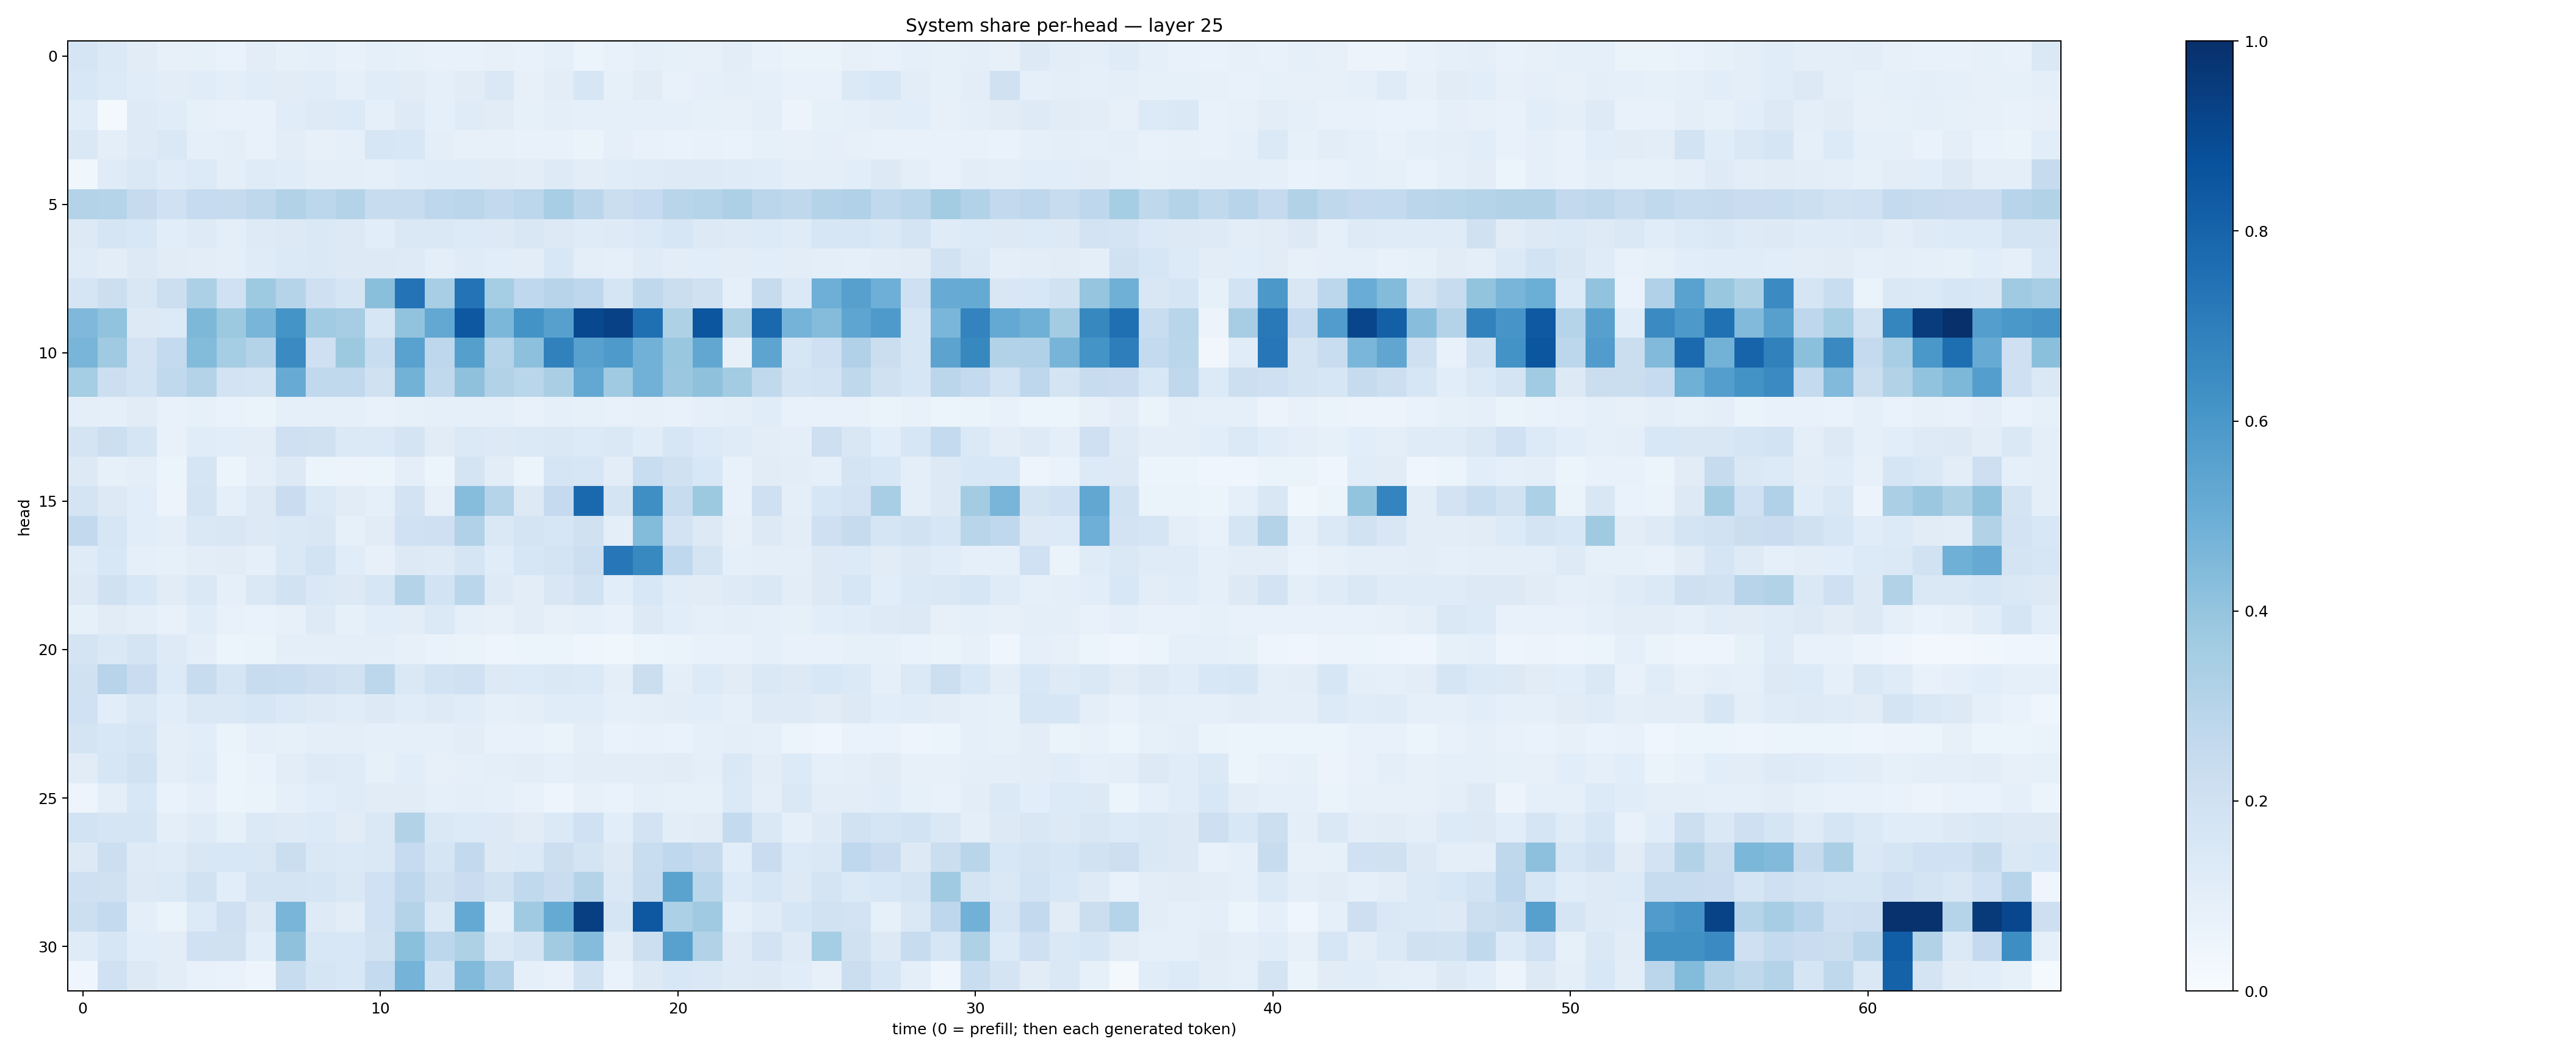

The file beside this chart, header and first rows:
0.16743411, 0.14026219, 0.11277178, 0.0808457, 0.0839573, 0.067615844, 0.10303419, 0.08449136, 0.091459386, 0.07437497, 0.09203144, 0.0828288, 0.07227059, 0.074841514, 0.08114048, 0.07786067, 0.09361654, 0.061982702, 0.075618446, 0.09014353, 0.08218253, 0.08111412, 0.10372967, 0.077891394
0.1537, 0.1332, 0.1139, 0.1047, 0.1154, 0.09924, 0.1142, 0.1109, 0.1154, 0.08646, 0.1147, 0.1129, 0.08833, 0.1109, 0.1435, 0.07879, 0.1023, 0.1596, 0.08315, 0.1106, 0.07475, 0.09152, 0.09495, 0.08705
0.1165, 0.02085, 0.1227, 0.1148, 0.08578, 0.07238, 0.07759, 0.1162, 0.1233, 0.1339, 0.09312, 0.1234, 0.09064, 0.1187, 0.1117, 0.08445, 0.09628, 0.08641, 0.09048, 0.091, 0.08979, 0.08513, 0.08103, 0.09402
0.1459, 0.09875, 0.1232, 0.1476, 0.09352, 0.1006, 0.07771, 0.1054, 0.07883, 0.08602, 0.1579, 0.155, 0.09968, 0.08192, 0.07844, 0.07443, 0.07648, 0.06614, 0.09222, 0.07679, 0.06875, 0.0746, 0.06736, 0.08353
0.03552, 0.1202, 0.1435, 0.1203, 0.1351, 0.09581, 0.1194, 0.1162, 0.1015, 0.09891, 0.09269, 0.1067, 0.1149, 0.1164, 0.1128, 0.1031, 0.122, 0.1033, 0.114, 0.1187, 0.1239, 0.1225, 0.1192, 0.1143
0.3051, 0.3008, 0.2459, 0.1998, 0.2471, 0.2456, 0.2726, 0.312, 0.2799, 0.3051, 0.2412, 0.2378, 0.2743, 0.2844, 0.2597, 0.2779, 0.3448, 0.2835, 0.2199, 0.2471, 0.2915, 0.2978, 0.3266, 0.2815
0.1273, 0.1654, 0.1539, 0.1069, 0.122, 0.09784, 0.1217, 0.1293, 0.1444, 0.1259, 0.1056, 0.1419, 0.1429, 0.1348, 0.1269, 0.1494, 0.1327, 0.1184, 0.1221, 0.1388, 0.1565, 0.1312, 0.1241, 0.1365
0.1202, 0.102, 0.1254, 0.1101, 0.1033, 0.09563, 0.1209, 0.1389, 0.146, 0.1292, 0.1293, 0.1214, 0.09603, 0.1172, 0.1067, 0.1026, 0.1535, 0.09576, 0.08909, 0.1176, 0.1035, 0.1091, 0.1048, 0.1062
0.1695, 0.2167, 0.1515, 0.2163, 0.3304, 0.2021, 0.3732, 0.2974, 0.2076, 0.165, 0.4231, 0.7408, 0.3448, 0.7396, 0.3542, 0.2657, 0.2953, 0.2741, 0.1643, 0.2709, 0.2196, 0.1986, 0.08794, 0.2423
0.4523, 0.4038, 0.1293, 0.1358, 0.4559, 0.3785, 0.4668, 0.6153, 0.3646, 0.3479, 0.1584, 0.4034, 0.5268, 0.8462, 0.4578, 0.6208, 0.5607, 0.9059, 0.9307, 0.754, 0.3237, 0.8536, 0.3215, 0.7815
0.4683, 0.3677, 0.1816, 0.256, 0.4376, 0.3523, 0.3056, 0.6488, 0.2109, 0.3774, 0.2332, 0.5536, 0.2763, 0.5646, 0.3046, 0.4151, 0.6872, 0.5572, 0.5882, 0.4827, 0.3846, 0.5293, 0.08072, 0.5404
0.3553, 0.2152, 0.1872, 0.2638, 0.3058, 0.1813, 0.1779, 0.5101, 0.2641, 0.2618, 0.1963, 0.4775, 0.265, 0.4129, 0.3128, 0.286, 0.3392, 0.5273, 0.369, 0.4837, 0.3793, 0.4122, 0.3592, 0.2636
0.09938, 0.08788, 0.1121, 0.07228, 0.08574, 0.07005, 0.06406, 0.09301, 0.09097, 0.09156, 0.07706, 0.08416, 0.09362, 0.08889, 0.08623, 0.07626, 0.09074, 0.08437, 0.07712, 0.07824, 0.07728, 0.09102, 0.09573, 0.1143
0.172, 0.2154, 0.1695, 0.0722, 0.116, 0.1075, 0.1021, 0.2084, 0.1977, 0.1381, 0.1388, 0.1795, 0.1132, 0.1392, 0.1256, 0.1382, 0.1418, 0.1342, 0.1434, 0.1171, 0.1613, 0.1338, 0.1194, 0.1047
0.1274, 0.0823, 0.09922, 0.05285, 0.1692, 0.05281, 0.1008, 0.1305, 0.06055, 0.05644, 0.05438, 0.09642, 0.05114, 0.1722, 0.1038, 0.06091, 0.1666, 0.1567, 0.1041, 0.2325, 0.1964, 0.1557, 0.07333, 0.11
0.1739, 0.1301, 0.1078, 0.05483, 0.1738, 0.08779, 0.1307, 0.2285, 0.1398, 0.1119, 0.09336, 0.1819, 0.07934, 0.433, 0.3036, 0.1286, 0.2511, 0.7782, 0.1757, 0.6337, 0.235, 0.377, 0.07782, 0.2085
0.2596, 0.1602, 0.1069, 0.09892, 0.1482, 0.15, 0.1284, 0.1435, 0.1488, 0.08489, 0.1132, 0.2024, 0.2054, 0.319, 0.1449, 0.1759, 0.1608, 0.1992, 0.1005, 0.4383, 0.1824, 0.1325, 0.0806, 0.1299
0.1202, 0.1555, 0.09186, 0.08522, 0.1038, 0.1099, 0.09019, 0.1458, 0.1868, 0.1168, 0.08101, 0.1304, 0.124, 0.1646, 0.1161, 0.1563, 0.1732, 0.2167, 0.7234, 0.6574, 0.2656, 0.1763, 0.0861, 0.0957
0.1316, 0.1954, 0.156, 0.1121, 0.1476, 0.09285, 0.1437, 0.1894, 0.1459, 0.1325, 0.1574, 0.3054, 0.1838, 0.288, 0.1236, 0.104, 0.1491, 0.1913, 0.1079, 0.1525, 0.1142, 0.1117, 0.1239, 0.1411
0.08229, 0.1101, 0.1008, 0.07497, 0.1135, 0.07057, 0.06811, 0.08076, 0.1247, 0.08512, 0.1082, 0.1042, 0.139, 0.09251, 0.08194, 0.1042, 0.07961, 0.08822, 0.07272, 0.1278, 0.1076, 0.09328, 0.09385, 0.09045
0.1727, 0.1449, 0.1792, 0.1222, 0.09986, 0.06038, 0.06505, 0.09546, 0.09401, 0.09789, 0.09938, 0.07859, 0.07021, 0.06441, 0.0493, 0.05184, 0.06113, 0.04395, 0.03863, 0.05308, 0.06255, 0.07203, 0.07468, 0.08708
0.1974, 0.2945, 0.2271, 0.1366, 0.2375, 0.1649, 0.2364, 0.2325, 0.2131, 0.1881, 0.2781, 0.1438, 0.1859, 0.2012, 0.1257, 0.1337, 0.1475, 0.1371, 0.09872, 0.2238, 0.1001, 0.1353, 0.1127, 0.1422
0.2011, 0.1073, 0.1482, 0.1074, 0.1438, 0.1481, 0.1606, 0.1405, 0.1244, 0.1147, 0.1279, 0.1149, 0.1223, 0.1148, 0.0904, 0.09604, 0.1152, 0.1159, 0.08976, 0.09545, 0.1021, 0.1081, 0.08905, 0.1234
0.1735, 0.1557, 0.1659, 0.09459, 0.1062, 0.06363, 0.08729, 0.08278, 0.0957, 0.09995, 0.09093, 0.08615, 0.08674, 0.1018, 0.07774, 0.07138, 0.06632, 0.09476, 0.06831, 0.07399, 0.06657, 0.09083, 0.1014, 0.08668
0.111, 0.1573, 0.1928, 0.09956, 0.1169, 0.05973, 0.06988, 0.1024, 0.1215, 0.1183, 0.08242, 0.1056, 0.07958, 0.0868, 0.1003, 0.1029, 0.08622, 0.104, 0.1034, 0.1026, 0.1125, 0.09561, 0.1475, 0.1043
0.05057, 0.1007, 0.1525, 0.06874, 0.09334, 0.06054, 0.06446, 0.0866, 0.1082, 0.1181, 0.1114, 0.1106, 0.0867, 0.09618, 0.09363, 0.07807, 0.04941, 0.08052, 0.06803, 0.08656, 0.08359, 0.08336, 0.1386, 0.09798
0.1865, 0.1647, 0.1686, 0.09407, 0.1194, 0.08377, 0.1386, 0.1229, 0.1336, 0.1131, 0.145, 0.3087, 0.1421, 0.1333, 0.1276, 0.1126, 0.1375, 0.1996, 0.1089, 0.182, 0.1037, 0.1112, 0.257, 0.148
0.1254, 0.2149, 0.1221, 0.1204, 0.1521, 0.1529, 0.1489, 0.2203, 0.1415, 0.14, 0.1459, 0.2464, 0.1672, 0.2595, 0.1312, 0.1389, 0.2182, 0.1786, 0.1324, 0.2325, 0.2692, 0.2445, 0.1089, 0.2299
0.2103, 0.1988, 0.1327, 0.1388, 0.1892, 0.1081, 0.1748, 0.1773, 0.1689, 0.1476, 0.1997, 0.2742, 0.198, 0.2296, 0.1879, 0.2642, 0.2302, 0.3052, 0.1425, 0.2405, 0.5477, 0.2884, 0.1352, 0.1568
0.2175, 0.2573, 0.09886, 0.06494, 0.1356, 0.2086, 0.1309, 0.4652, 0.1229, 0.102, 0.2008, 0.3064, 0.1367, 0.5232, 0.09184, 0.3673, 0.5191, 0.9385, 0.1706, 0.8472, 0.3306, 0.3677, 0.09328, 0.1193
0.121, 0.1594, 0.1091, 0.1019, 0.2024, 0.1988, 0.1066, 0.4131, 0.1538, 0.1524, 0.1926, 0.4194, 0.2798, 0.3223, 0.1448, 0.1764, 0.3609, 0.4356, 0.1016, 0.2187, 0.5583, 0.314, 0.1221, 0.1815
0.04066, 0.1998, 0.1293, 0.1048, 0.07065, 0.06736, 0.04695, 0.2385, 0.1646, 0.1537, 0.2546, 0.474, 0.1862, 0.4429, 0.3166, 0.08645, 0.07625, 0.1902, 0.06979, 0.1318, 0.1555, 0.1476, 0.1226, 0.1287
